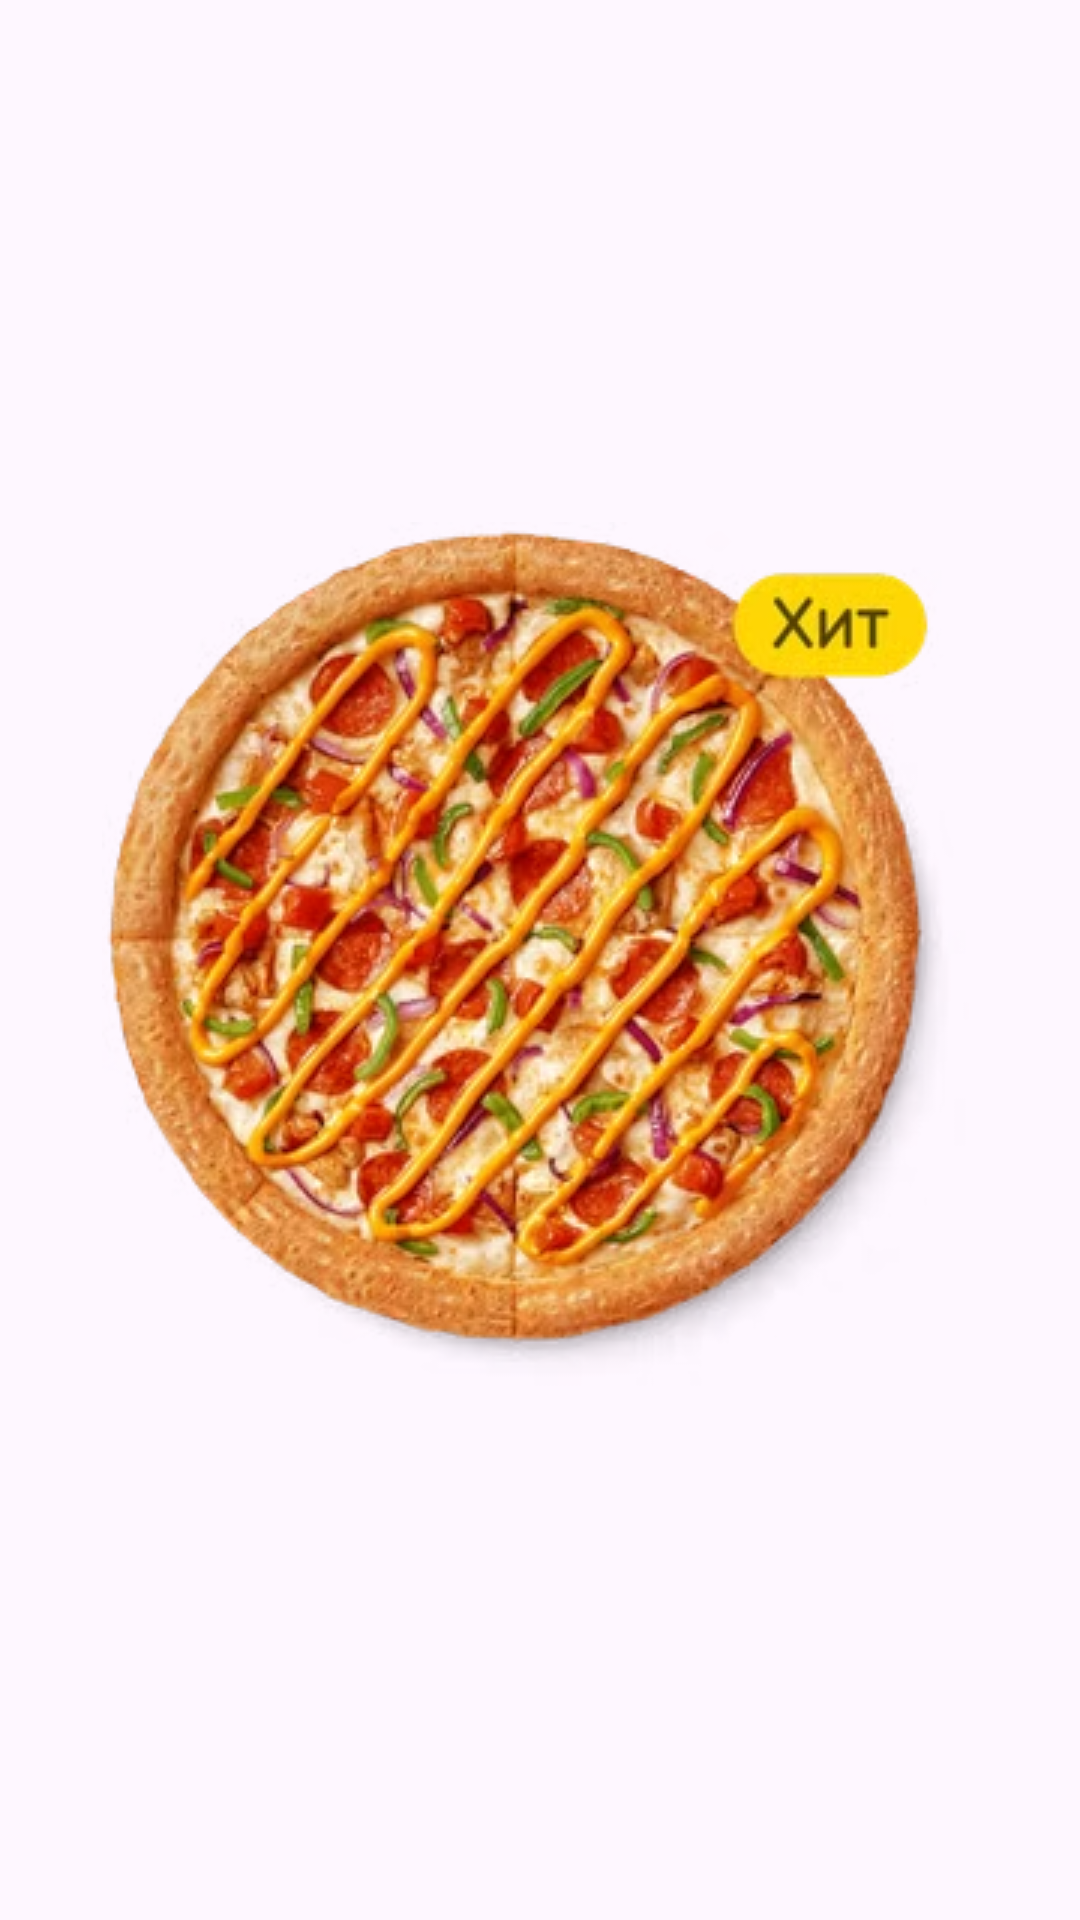

This screen was rendered from an Android layout file. Write that file and the resources it references.
<!-- AndroidManifest.xml: application theme Theme.DodoPizza -->
<!-- res/layout/activity_splash.xml -->
<?xml version="1.0" encoding="utf-8"?>
<androidx.constraintlayout.widget.ConstraintLayout xmlns:android="http://schemas.android.com/apk/res/android"
    xmlns:app="http://schemas.android.com/apk/res-auto"
    xmlns:tools="http://schemas.android.com/tools"
    android:layout_width="match_parent"
    android:layout_height="match_parent"
    tools:context=".SplashActivity">

    <ImageView
        android:layout_width="wrap_content"
        android:layout_height="wrap_content"
        android:src="@drawable/arriva"
        app:layout_constraintBottom_toBottomOf="parent"
        app:layout_constraintEnd_toEndOf="parent"
        app:layout_constraintStart_toStartOf="parent"
        app:layout_constraintTop_toTopOf="parent" />

</androidx.constraintlayout.widget.ConstraintLayout>
<!-- resources referenced by this layout -->
<resources>
  <!-- drawable arriva: png bitmap (drawable, 176636 bytes) -->
  <style name="Theme.DodoPizza" parent="Base.Theme.DodoPizza" />
  <style name="Base.Theme.DodoPizza" parent="Theme.Material3.DayNight.NoActionBar">
          <item name="android:statusBarColor">
              @color/orange
          </item>
      </style>
  <color name="orange">#FF5722</color>
</resources>
